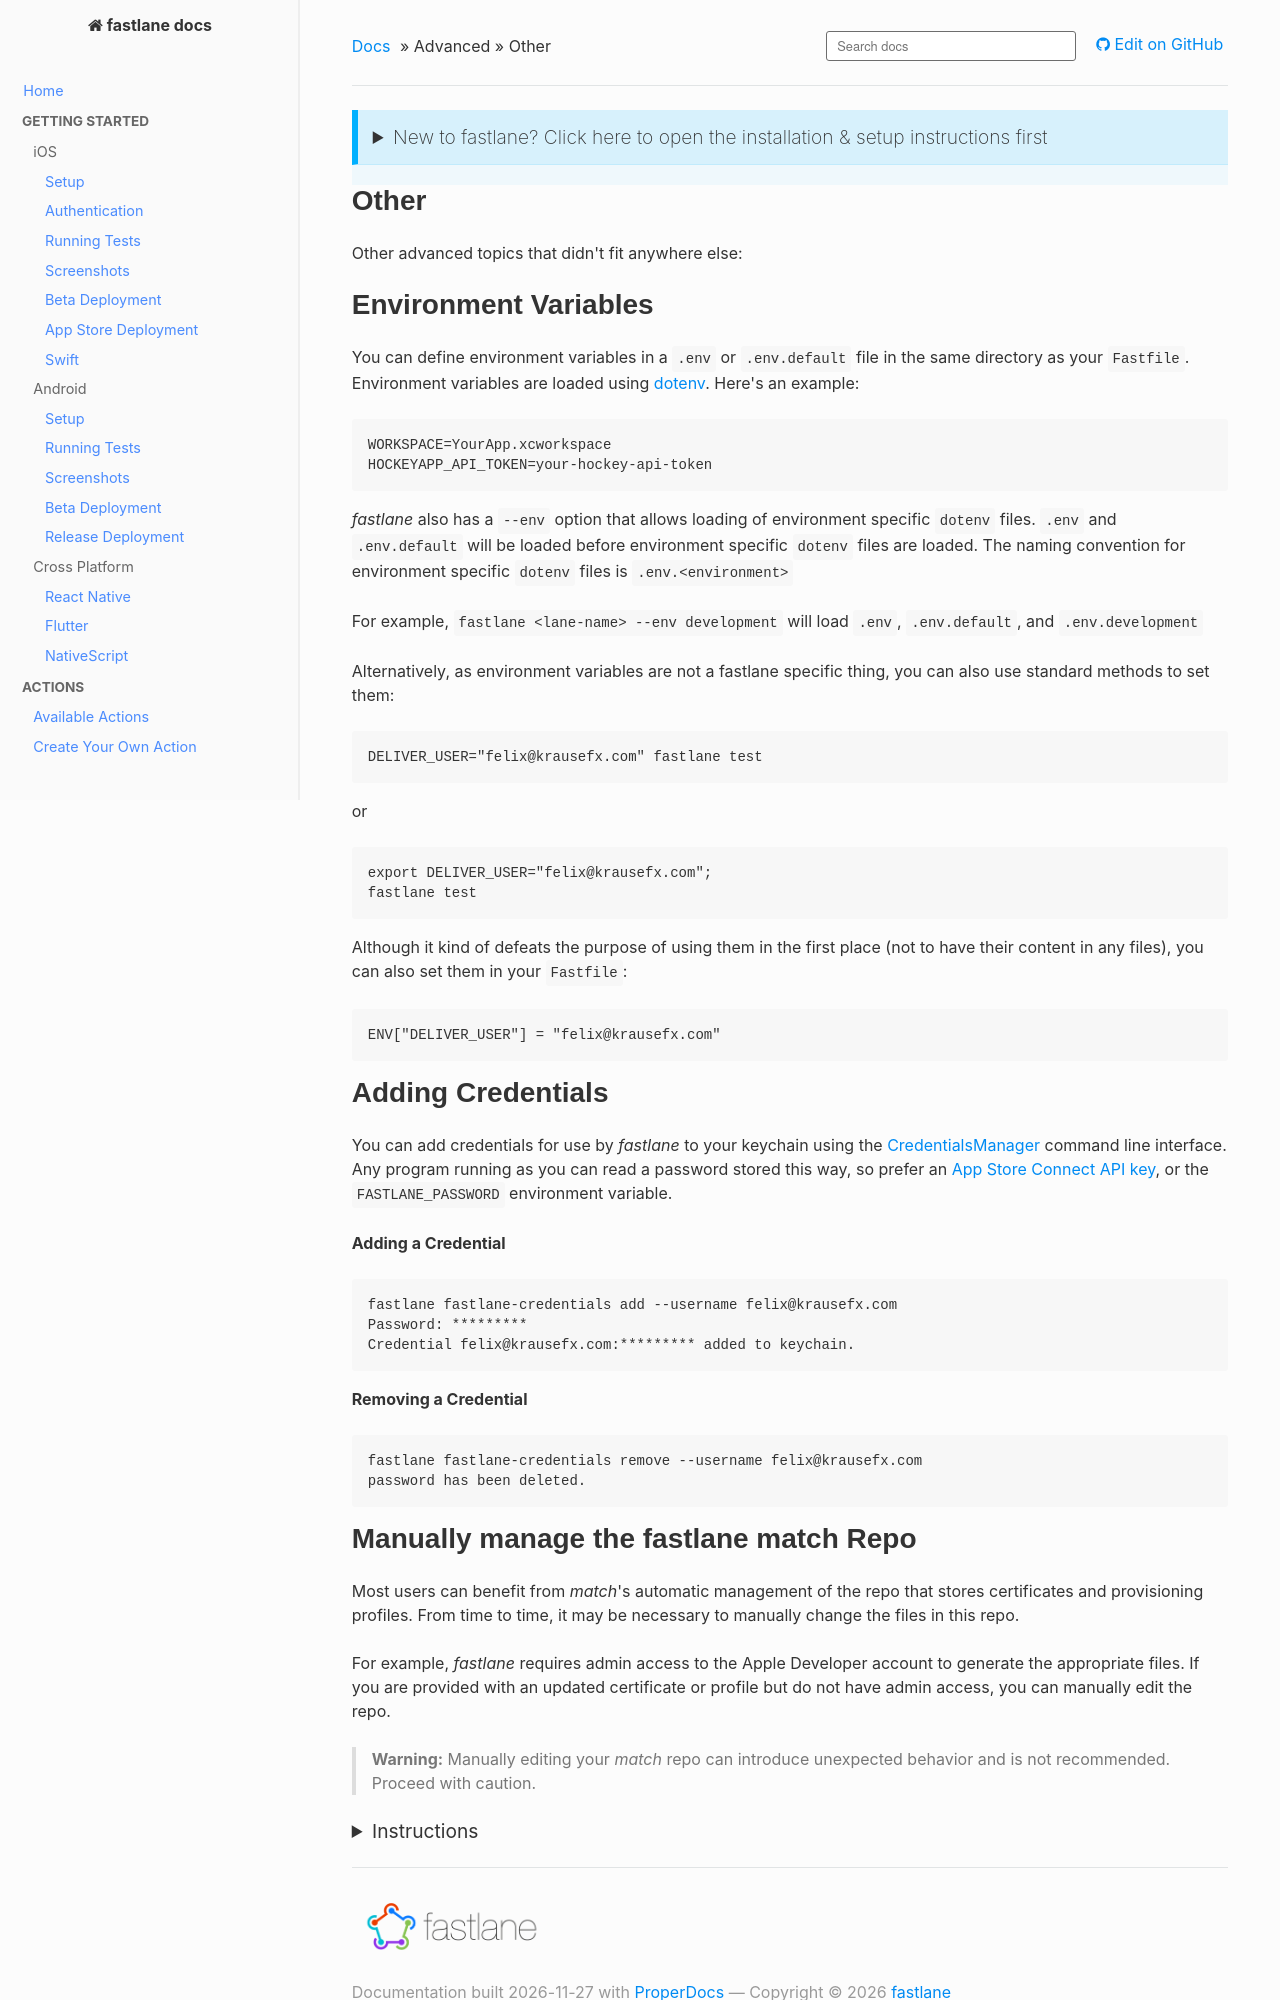

repository: fastlane/docs · page: advanced/other/index.html · generator: mkdocs

{!docs/includes/setup-fastlane-header.md!}

# Other

Other advanced topics that didn't fit anywhere else:

# Environment Variables

You can define environment variables in a `.env` or `.env.default` file in the same directory as your `Fastfile`. Environment variables are loaded using [dotenv](https://github.com/bkeepers/dotenv). Here's an example:

```no-highlight
WORKSPACE=YourApp.xcworkspace
HOCKEYAPP_API_TOKEN=your-hockey-api-token
```

_fastlane_ also has a `--env` option that allows loading of environment specific `dotenv` files. `.env` and `.env.default` will be loaded before environment specific `dotenv` files are loaded. The naming convention for environment specific `dotenv` files is `.env.<environment>`

For example, `fastlane <lane-name> --env development` will load `.env`, `.env.default`, and `.env.development`

Alternatively, as environment variables are not a fastlane specific thing, you can also use standard methods to set them:

```
DELIVER_USER="felix@krausefx.com" fastlane test
```

or

```
export DELIVER_USER="felix@krausefx.com";
fastlane test
```

Although it kind of defeats the purpose of using them in the first place (not to have their content in any files), you can also set them in your `Fastfile`:

```
ENV["DELIVER_USER"] = "felix@krausefx.com"
```

# Adding Credentials

You can add credentials for use by _fastlane_ to your keychain using the [CredentialsManager](https://github.com/fastlane/fastlane/tree/master/credentials_manager) command line interface. Any program running as you can read a password stored this way, so prefer an [App Store Connect API key](https://docs.fastlane.tools/app-store-connect-api/), or the `FASTLANE_PASSWORD` environment variable.

**Adding a Credential**
```no-highlight
fastlane fastlane-credentials add --username felix@krausefx.com
Password: *********
Credential felix@krausefx.com:********* added to keychain.
```

**Removing a Credential**
```no-highlight
fastlane fastlane-credentials remove --username felix@krausefx.com
password has been deleted.
```

# Manually manage the fastlane match Repo

Most users can benefit from _match_'s automatic management of the repo that stores certificates and provisioning profiles. From time to time, it may be necessary to manually change the files in this repo.

For example, _fastlane_ requires admin access to the Apple Developer account to generate the appropriate files. If you are provided with an updated certificate or profile but do not have admin access, you can manually edit the repo.

> **Warning:** Manually editing your _match_ repo can introduce unexpected behavior and is not recommended. Proceed with caution.

<details markdown="1">
<summary>Instructions</summary>



### Overview

Because:

1. _fastlane_ encrypts the repo, and
2. _fastlane_ doesn't support manual edits to the repo

it's necessary to manually decrypt, then modify, then encrypt, the repo to make any changes.

> These instructions presuppose you already have _fastlane_ _match_ configured correctly.

### 🔓 Decryption Instructions

The easiest way to decrypt the repo is to use the _fastlane_ _match_ `Storage` and `Encryption` classes. You can do this from an interactive Ruby console:

```bash
$ bundle console
irb(main):001:0>
```

Then, require _match_ and set the appropriate parameters:

```ruby
irb(main):001:0> require 'match'
irb(main):002:0> git_url = 'https://github.com/fastlane/example-certificate-repo'
=> "https://github.com/fastlane/example-certificate-repo"
irb(main):003:0> shallow_clone = false
=> false
irb(main):004:0> ENV["MATCH_PASSWORD"] = 'example-password'
=> "example-password"
irb(main):005:0> branch = 'master'
=> "master"
```

Now create an instance of `Storage` and `Encryption`. The `download` method on `Storage` will clone the repo and the `decrypt_files` method on `Encryption` will decrypt the repo for you. Assign the return values to `storage` and `encrypt`, which we'll need later when we re-encrypt:

```ruby
irb(main):006:0> storage = Match::Storage.from_params({storage_mode: "git", git_url: git_url, shallow_clone: shallow_clone, git_branch: branch, clone_branch_directly: false})
irb(main):007:0> storage.download
irb(main):008:0> encryption = Match::Encryption.for_storage_mode("git", { git_url: git_url, working_directory: storage.working_directory})
irb(main):009:0> encryption.decrypt_files
[14:24:42]: 🔓  Successfully decrypted certificates repo
irb(main):010:0> storage.working_directory
=> "/var/folders/ql/4rgq9x7j51n_971xb332w9lc0000gn/T/d20181105-65220-1oalh6v"
```

The above example checks out the `master` (which is the default branch that _match_ uses). A common _match_ pattern is to create a separate branch per each developer team (the name of the branch being the team identifier).

The directory beginning with `/var/folders` contains the decrypted git repo. Modify it as needed.

If you are updating a `.p12` file, ensure it's exported from the keychain without a password, since _match_ doesn't support importing private keys with a password.

> **Warning:** Do *not* commit your changes. Allow _fastlane_ to do that for you.

Once your changes are made, we'll need to encrypt the repo and push it.
